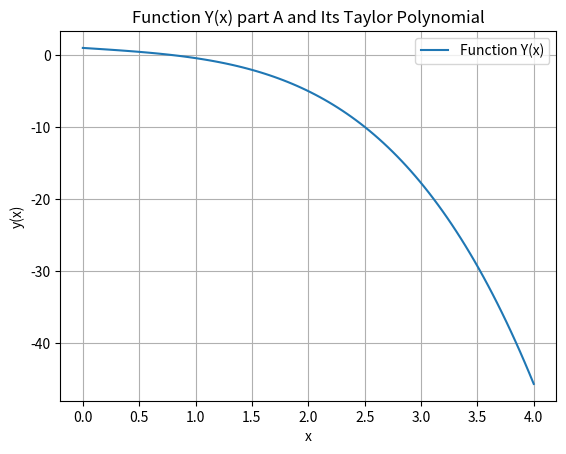

Generate this figure with matplotlib:
# Taylor Polynomial Approximation for the Differential Equation:
# y'' - 2xy' + x^2y = 0
# with initial conditions: y(0) = 1, y'(0) = -1

import numpy as np
import matplotlib.pyplot as plt

# Initial conditions
x0 = 0
y0 = 1
y1_0 = -1  # y'(0)

# Define the function for y''
def y2(x, y1, y):
    return 2 * x * y1 - x**2 * y

# Define the function for y'''
def y3(x, y, y1, y2_val):
    return 2 * y1 + 2 * x * y2_val - 2 * x * y - x**2 * y1

# Define the function for y⁽⁴⁾
def y4(x, y, y1, y2_val, y3_val):
    return 4 * y2_val + 2 * x * y3_val - 2 * y - 4 * x * y1 - x**2 * y2_val

# Compute all derivatives at x0
x = x0
y = y0
y1 = y1_0
y2_val = y2(x, y1, y)
y3_val = y3(x, y, y1, y2_val)
y4_val = y4(x, y, y1, y2_val, y3_val)

# Define the Taylor polynomial function
def taylor_y(x_val):
    return y + y1 * (x_val - x0) + (y2_val / 2) * (x_val - x0)**2 + (y3_val / 6) * (x_val - x0)**3 + (y4_val / 24) * (x_val - x0)**4

# Estimate y at x = 3.5
x_target = 3.5
y_approx = taylor_y(x_target)
print(f"Estimated y(3.5) ≈ {y_approx}")

# Plot the Taylor approximation
x_vals = np.linspace(0, 4, 100)
y_vals = [taylor_y(val) for val in x_vals]

plt.plot(x_vals, y_vals, label="Function Y(x)")
plt.title("Function Y(x) part A and Its Taylor Polynomial")
plt.xlabel("x")
plt.ylabel("y(x)")
plt.legend()
plt.grid(True)
plt.show()